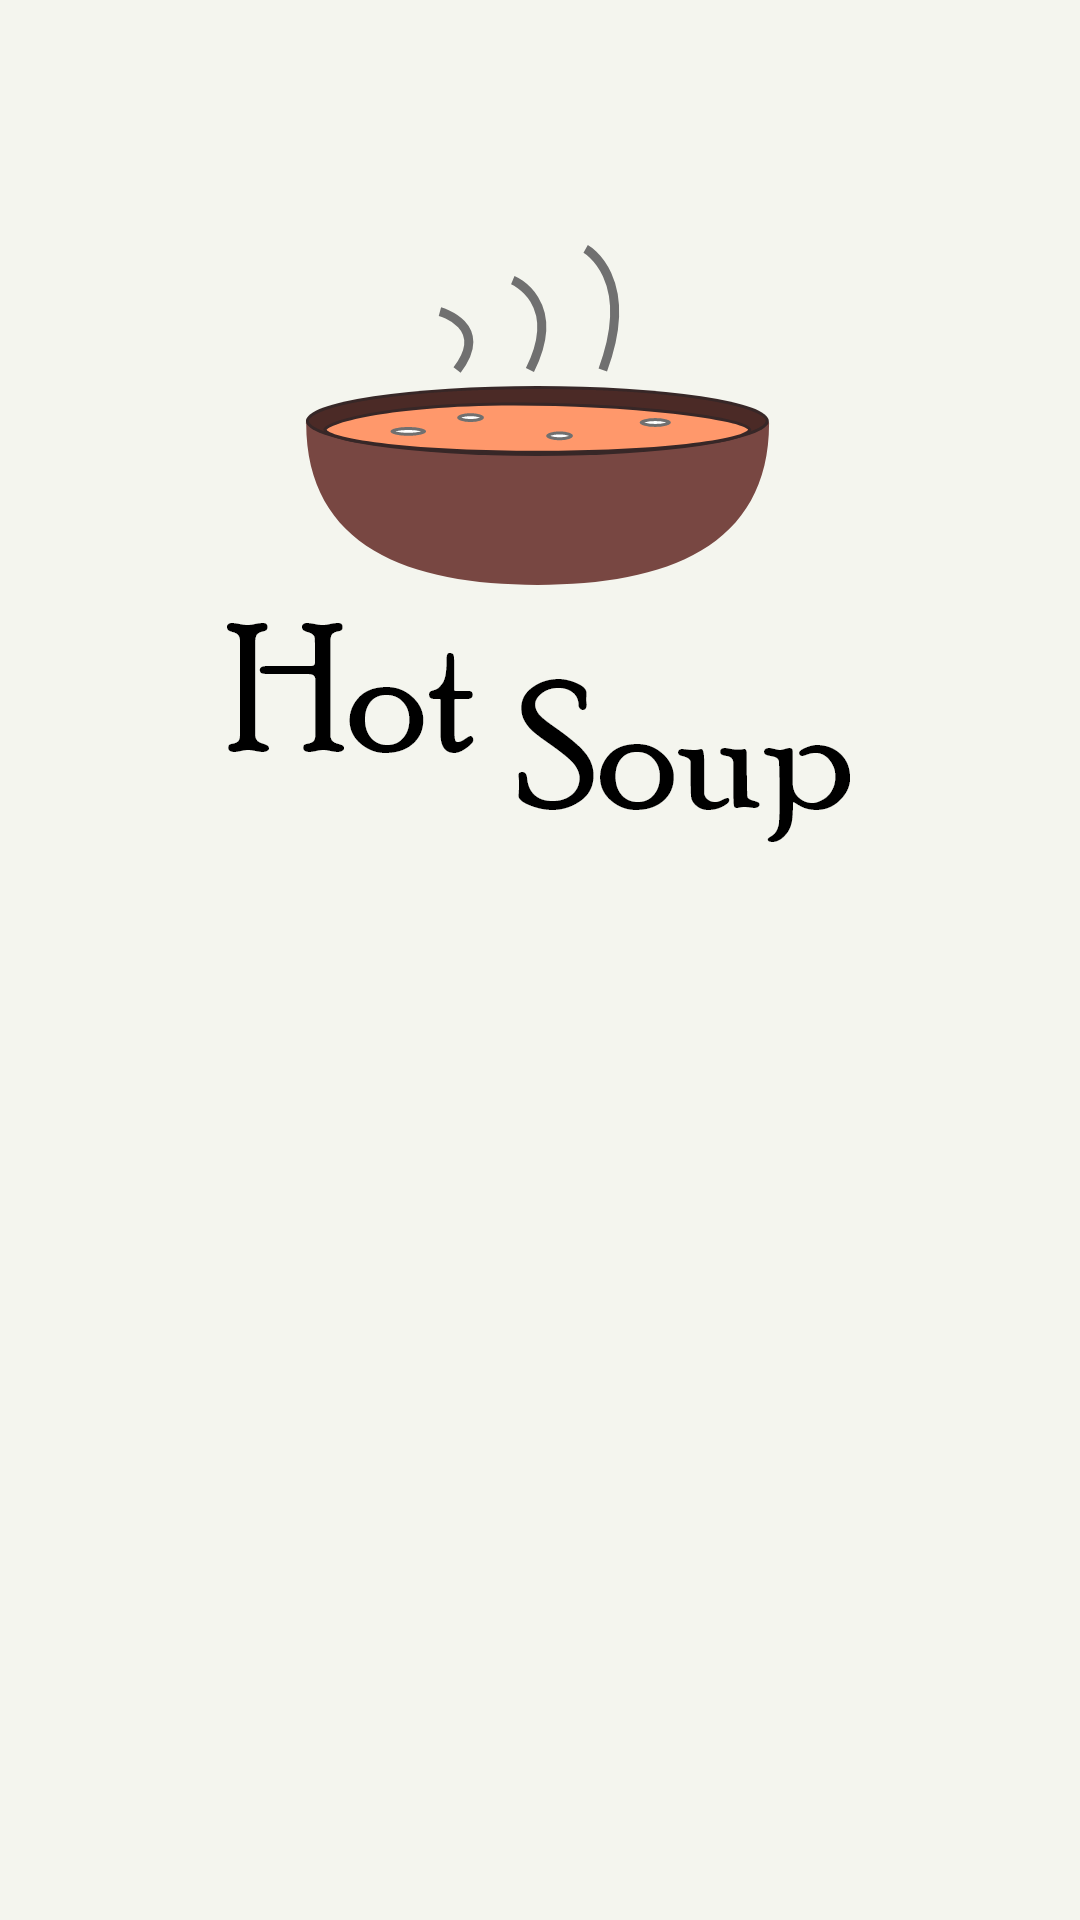

This screen was rendered from an Android layout file. Write that file and the resources it references.
<!-- AndroidManifest.xml: application theme Theme.HotSoup -->
<!-- res/layout/activity_main.xml -->
<?xml version="1.0" encoding="utf-8"?>
<androidx.constraintlayout.widget.ConstraintLayout xmlns:android="http://schemas.android.com/apk/res/android"
    xmlns:app="http://schemas.android.com/apk/res-auto"
    xmlns:tools="http://schemas.android.com/tools"
    android:layout_width="match_parent"
    android:layout_height="match_parent"
    tools:context=".MainActivity"
    android:background="@color/natural_white"
    >

    <ImageView
        android:layout_width="wrap_content"
        android:layout_height="wrap_content"
        android:src="@drawable/logo_text"
        app:layout_constraintBottom_toBottomOf="parent"
        app:layout_constraintEnd_toEndOf="parent"
        app:layout_constraintHorizontal_bias="0.497"
        app:layout_constraintStart_toStartOf="parent"
        app:layout_constraintTop_toTopOf="parent"
        app:layout_constraintVertical_bias="0.186" />

</androidx.constraintlayout.widget.ConstraintLayout>
<!-- resources referenced by this layout -->
<resources>
  <color name="natural_white">#F4F5EE</color>
  <!-- drawable logo_text: png bitmap (drawable-hdpi, 15820 bytes) -->
  <style name="Theme.HotSoup" parent="Theme.MaterialComponents.DayNight.NoActionBar">
          
          <item name="colorPrimary">@color/cyan</item>
          <item name="colorPrimaryVariant">@color/dark_orange</item>
          <item name="colorOnPrimary">@color/natural_white</item>
          
          <item name="colorSecondary">@color/teal_200</item>
          <item name="colorSecondaryVariant">@color/teal_700</item>
          <item name="colorOnSecondary">@color/black</item>
          
          <item name="android:statusBarColor" tools:targetApi="l">@color/cyan</item>
          
      </style>
  <color name="cyan">#9AC2BE</color>
  <color name="dark_orange">#F2935C</color>
  <color name="teal_200">#FF03DAC5</color>
  <color name="teal_700">#058584</color>
  <color name="black">#FF000000</color>
</resources>
